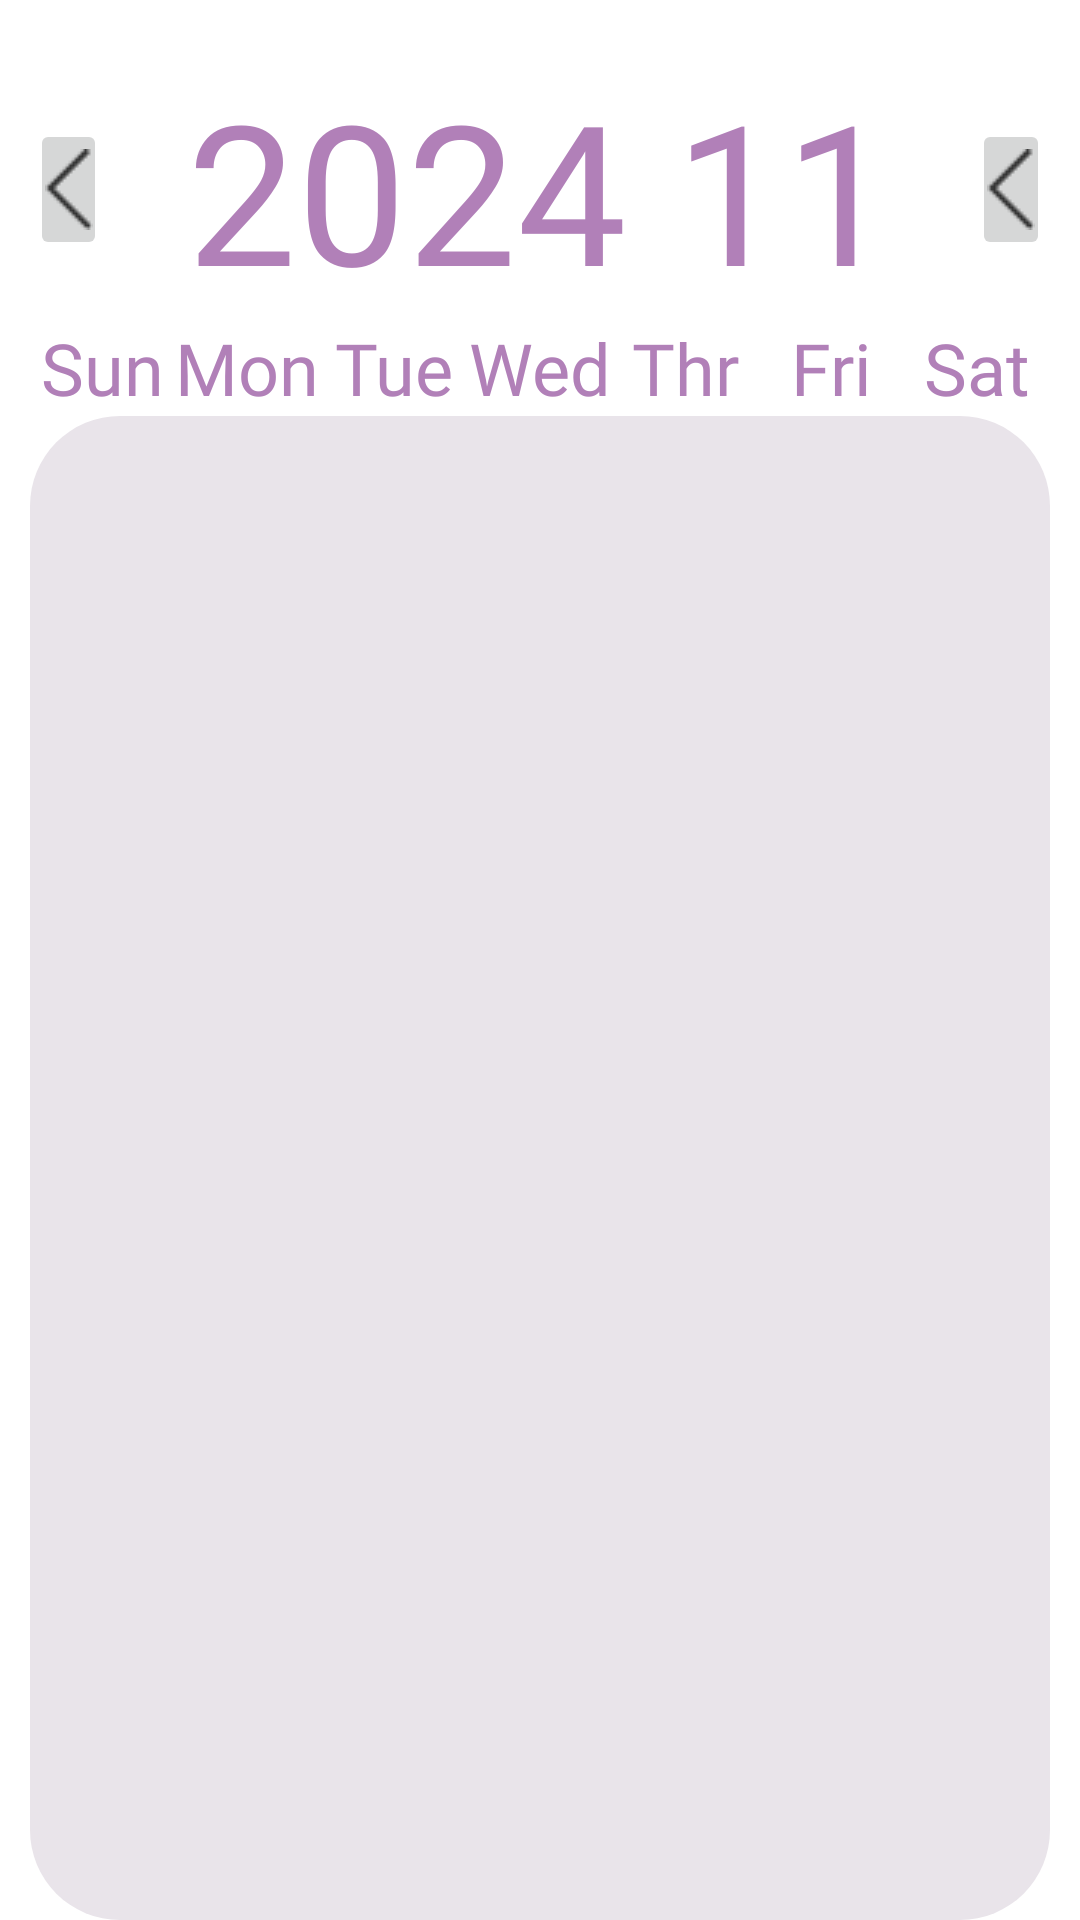

The Android layout XML behind this screen, and the referenced resources:
<!-- AndroidManifest.xml: application theme Theme.Design.Light.NoActionBar -->
<!-- res/layout/fragment_calendar.xml -->
<?xml version="1.0" encoding="utf-8"?>
<FrameLayout xmlns:android="http://schemas.android.com/apk/res/android"
    xmlns:tools="http://schemas.android.com/tools"
    android:background="@color/white"
    android:layout_width="match_parent"
    android:layout_height="wrap_content"
    tools:context=".CalendarFragment">
    <LinearLayout
        android:id="@+id/activity_custom_calendar"
        android:layout_width="match_parent"
        android:layout_height="match_parent"
        android:paddingLeft="10dp"
        android:paddingRight="10dp"
        android:orientation="vertical">
        <LinearLayout
            android:layout_width="match_parent"
            android:layout_height="wrap_content"
            android:layout_marginTop="20dp"
            android:layout_marginBottom="0dp"
            android:orientation="horizontal">
            <ImageButton
                android:id="@+id/pre_btn"
                android:layout_width="0dp"
                android:layout_height="wrap_content"
                android:layout_weight="1"
                android:layout_gravity="center"
                android:src="@drawable/back_press"/>
            <TextView
                android:id="@+id/monthYearText"
                android:layout_marginStart="1dp"
                android:layout_width="wrap_content"
                android:layout_height="wrap_content"
                android:fontFamily="@font/jomhuria"
                android:textAlignment="center"
                android:layout_weight="2"
                android:textColor="@color/orgin_purple"
                android:textSize="65dp"
                android:text="2024 11"/>
            <ImageButton
                android:id="@+id/next_btn"
                android:layout_width="0dp"
                android:layout_height="wrap_content"
                android:layout_weight="1"
                android:layout_gravity="left|center"
                android:src="@drawable/back_press"/>
        </LinearLayout>
        <LinearLayout
            android:layout_width="match_parent"
            android:layout_height="wrap_content"
            android:orientation="horizontal">
            <TextView
                android:id="@+id/tvSun"
                android:layout_width="0dp"
                android:layout_height="wrap_content"
                android:layout_weight="1"
                android:gravity="center"
                android:fontFamily="@font/jomhuria"
                android:textSize="24sp"
                android:text="Sun"
                android:textColor="@color/orgin_purple"/>
            <TextView
                android:id="@+id/tvMon"
                android:layout_width="0dp"
                android:layout_height="wrap_content"
                android:gravity="center"
                android:fontFamily="@font/jomhuria"
                android:textSize="24sp"
                android:layout_weight="1"
                android:text="Mon"
                android:textColor="@color/orgin_purple"/>
            <TextView
                android:id="@+id/tvTue"
                android:layout_width="0dp"
                android:layout_height="wrap_content"
                android:gravity="center"
                android:fontFamily="@font/jomhuria"
                android:textSize="24sp"
                android:layout_weight="1"
                android:text="Tue"
                android:textColor="@color/orgin_purple"/>
            <TextView
                android:id="@+id/tvWed"
                android:layout_width="0dp"
                android:layout_height="wrap_content"
                android:gravity="center"
                android:layout_weight="1"
                android:fontFamily="@font/jomhuria"
                android:textSize="24sp"
                android:text="Wed"
                android:textColor="@color/orgin_purple"/>
            <TextView
                android:id="@+id/tvThr"
                android:layout_width="0dp"
                android:layout_height="wrap_content"
                android:gravity="center"
                android:layout_weight="1"
                android:fontFamily="@font/jomhuria"
                android:textSize="24sp"
                android:text="Thr"
                android:textColor="@color/orgin_purple"/>
            <TextView
                android:id="@+id/tvFri"
                android:layout_width="0dp"
                android:layout_height="wrap_content"
                android:gravity="center"
                android:layout_weight="1"
                android:fontFamily="@font/jomhuria"
                android:textSize="24sp"
                android:text="Fri"
                android:textColor="@color/orgin_purple"/>
            <TextView
                android:id="@+id/tvSat"
                android:layout_width="0dp"
                android:layout_height="wrap_content"
                android:gravity="center"
                android:layout_weight="1"
                android:fontFamily="@font/jomhuria"
                android:textSize="24sp"
                android:text="Sat"
                android:textColor="@color/orgin_purple"/>
        </LinearLayout>
        <androidx.recyclerview.widget.RecyclerView
            android:layout_width="match_parent"
            android:layout_height="0dp"
            android:layout_weight="1"
            android:background="@drawable/rounded_lightpurple"
            android:id="@+id/recyclerView"/>
    </LinearLayout>
</FrameLayout>
<!-- resources referenced by this layout -->
<resources>
  <color name="orgin_purple">#B180B8</color>
  <color name="white">#FFFFFFFF</color>
  <!-- drawable back_press: png bitmap (drawable, 313 bytes) -->
  <!-- drawable rounded_lightpurple (drawable) -->
  <shape xmlns:android="http://schemas.android.com/apk/res/android" android:shape="rectangle">
      <solid android:color="#E9E4EA" /> 
      <corners android:radius="30dp" /> 
      <stroke android:width="0dp" android:color="#CCCCCC" /> 
  </shape>
</resources>
